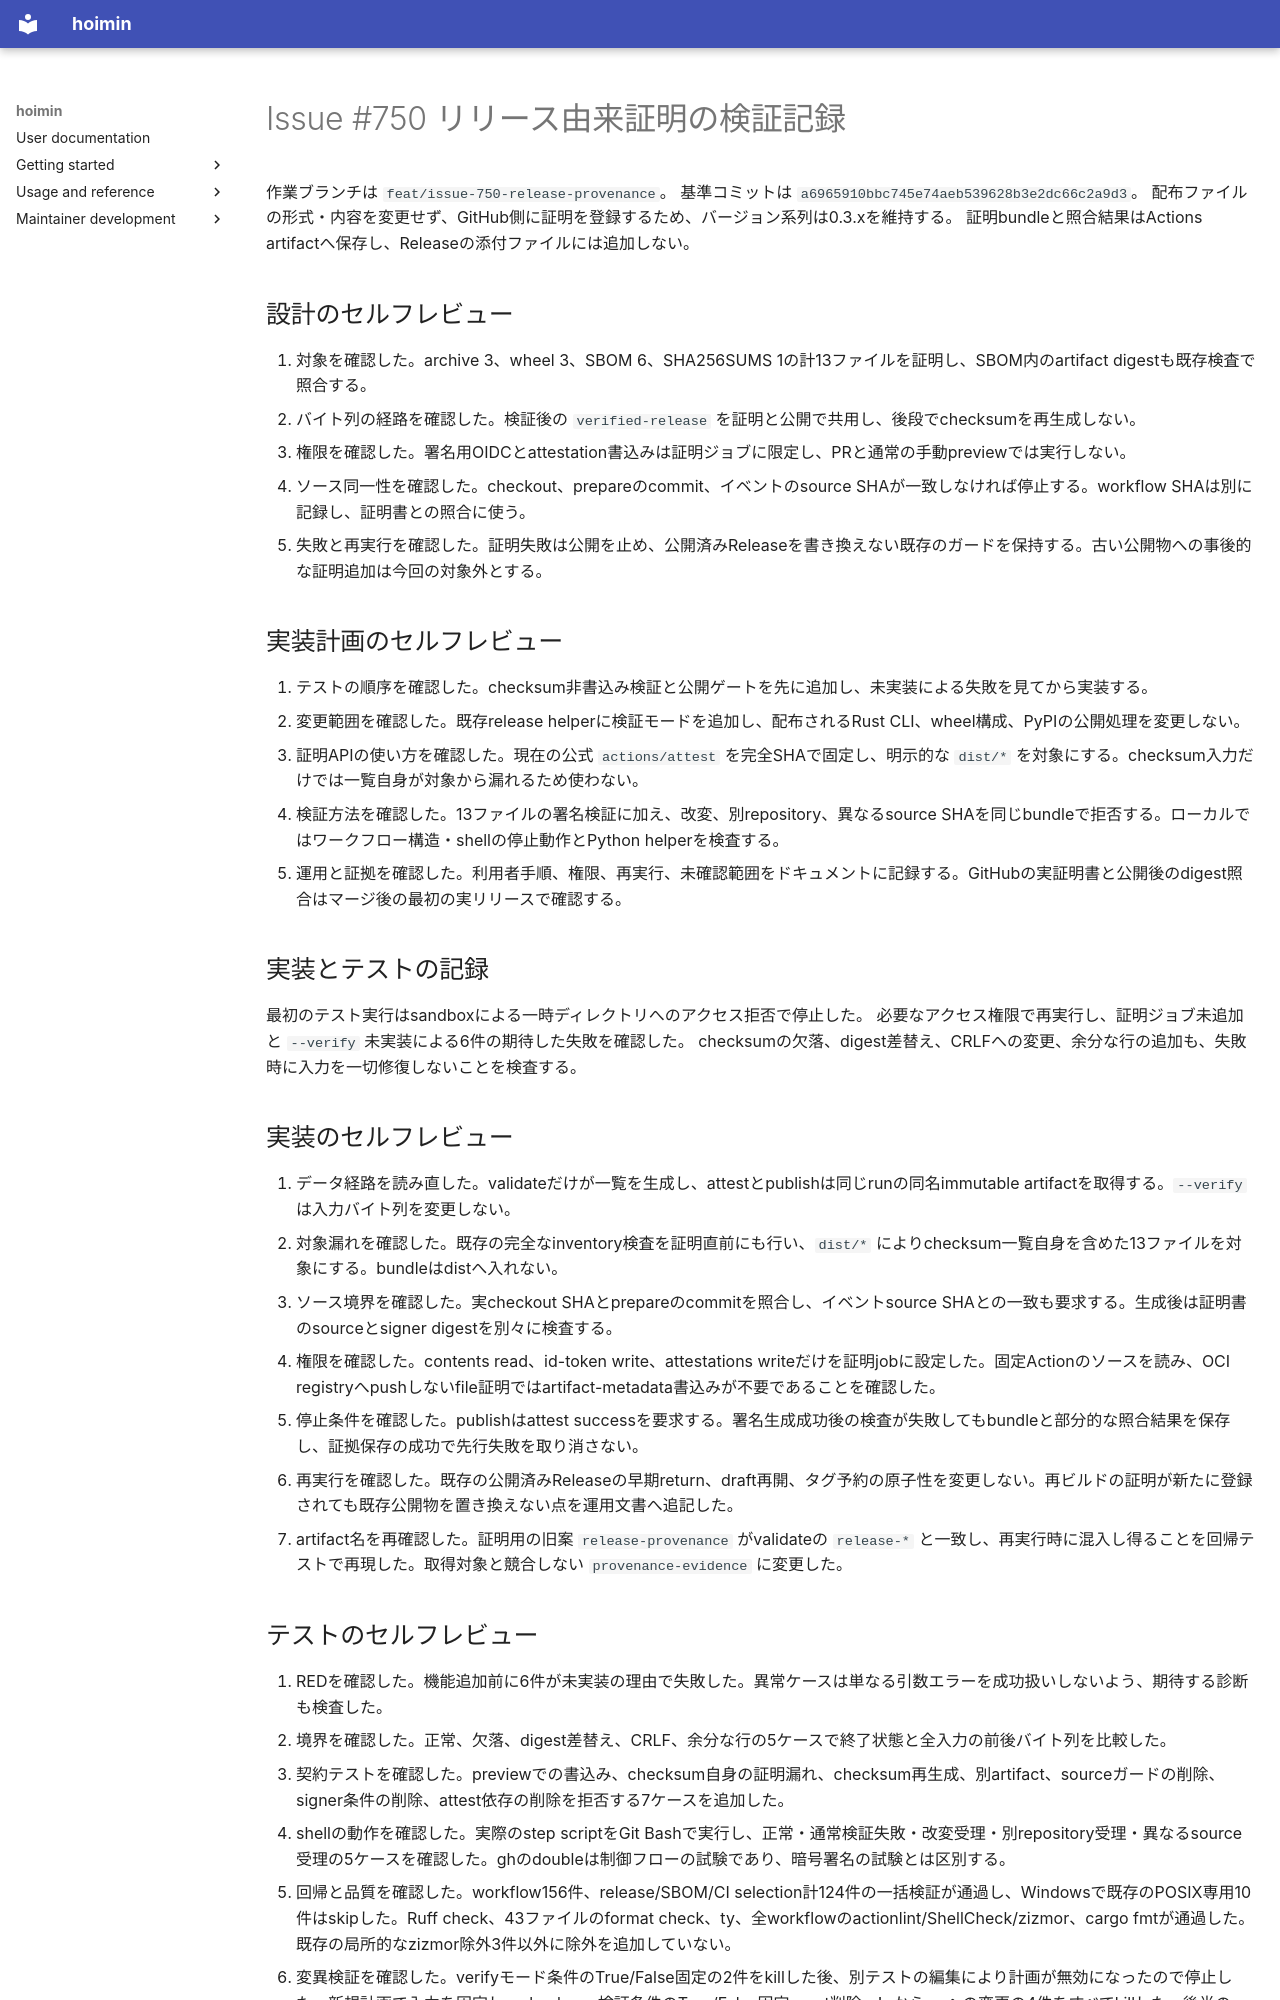

repository: HayaoSuzuki/hoimin · page: development/work/reviews/2026-10-10-issue-750-release-provenance/index.html · generator: mkdocs

# Issue #750 リリース由来証明の検証記録

作業ブランチは `feat/issue-750-release-provenance`。
基準コミットは `a6965910bbc745e74aeb539628b3e2dc66c2a9d3`。
配布ファイルの形式・内容を変更せず、GitHub側に証明を登録するため、バージョン系列は0.3.xを維持する。
証明bundleと照合結果はActions artifactへ保存し、Releaseの添付ファイルには追加しない。

## 設計のセルフレビュー

1. 対象を確認した。archive 3、wheel 3、SBOM 6、SHA256SUMS 1の計13ファイルを証明し、SBOM内のartifact digestも既存検査で照合する。
2. バイト列の経路を確認した。検証後の `verified-release` を証明と公開で共用し、後段でchecksumを再生成しない。
3. 権限を確認した。署名用OIDCとattestation書込みは証明ジョブに限定し、PRと通常の手動previewでは実行しない。
4. ソース同一性を確認した。checkout、prepareのcommit、イベントのsource SHAが一致しなければ停止する。workflow SHAは別に記録し、証明書との照合に使う。
5. 失敗と再実行を確認した。証明失敗は公開を止め、公開済みReleaseを書き換えない既存のガードを保持する。古い公開物への事後的な証明追加は今回の対象外とする。

## 実装計画のセルフレビュー

1. テストの順序を確認した。checksum非書込み検証と公開ゲートを先に追加し、未実装による失敗を見てから実装する。
2. 変更範囲を確認した。既存release helperに検証モードを追加し、配布されるRust CLI、wheel構成、PyPIの公開処理を変更しない。
3. 証明APIの使い方を確認した。現在の公式 `actions/attest` を完全SHAで固定し、明示的な `dist/*` を対象にする。checksum入力だけでは一覧自身が対象から漏れるため使わない。
4. 検証方法を確認した。13ファイルの署名検証に加え、改変、別repository、異なるsource SHAを同じbundleで拒否する。ローカルではワークフロー構造・shellの停止動作とPython helperを検査する。
5. 運用と証拠を確認した。利用者手順、権限、再実行、未確認範囲をドキュメントに記録する。GitHubの実証明書と公開後のdigest照合はマージ後の最初の実リリースで確認する。

## 実装とテストの記録

最初のテスト実行はsandboxによる一時ディレクトリへのアクセス拒否で停止した。
必要なアクセス権限で再実行し、証明ジョブ未追加と `--verify` 未実装による6件の期待した失敗を確認した。
checksumの欠落、digest差替え、CRLFへの変更、余分な行の追加も、失敗時に入力を一切修復しないことを検査する。

## 実装のセルフレビュー

1. データ経路を読み直した。validateだけが一覧を生成し、attestとpublishは同じrunの同名immutable artifactを取得する。`--verify` は入力バイト列を変更しない。
2. 対象漏れを確認した。既存の完全なinventory検査を証明直前にも行い、`dist/*` によりchecksum一覧自身を含めた13ファイルを対象にする。bundleはdistへ入れない。
3. ソース境界を確認した。実checkout SHAとprepareのcommitを照合し、イベントsource SHAとの一致も要求する。生成後は証明書のsourceとsigner digestを別々に検査する。
4. 権限を確認した。contents read、id-token write、attestations writeだけを証明jobに設定した。固定Actionのソースを読み、OCI registryへpushしないfile証明ではartifact-metadata書込みが不要であることを確認した。
5. 停止条件を確認した。publishはattest successを要求する。署名生成成功後の検査が失敗してもbundleと部分的な照合結果を保存し、証拠保存の成功で先行失敗を取り消さない。
6. 再実行を確認した。既存の公開済みReleaseの早期return、draft再開、タグ予約の原子性を変更しない。再ビルドの証明が新たに登録されても既存公開物を置き換えない点を運用文書へ追記した。
7. artifact名を再確認した。証明用の旧案 `release-provenance` がvalidateの `release-*` と一致し、再実行時に混入し得ることを回帰テストで再現した。取得対象と競合しない `provenance-evidence` に変更した。
